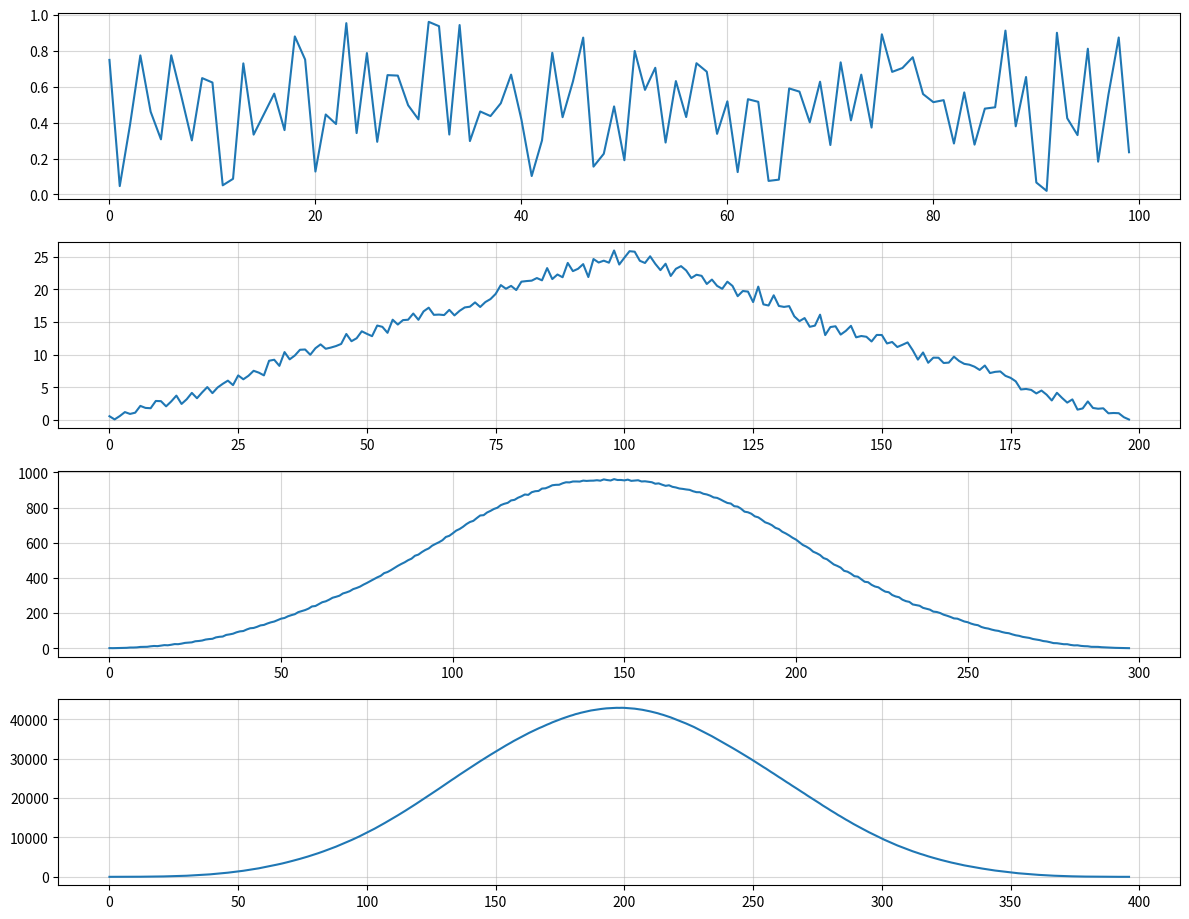
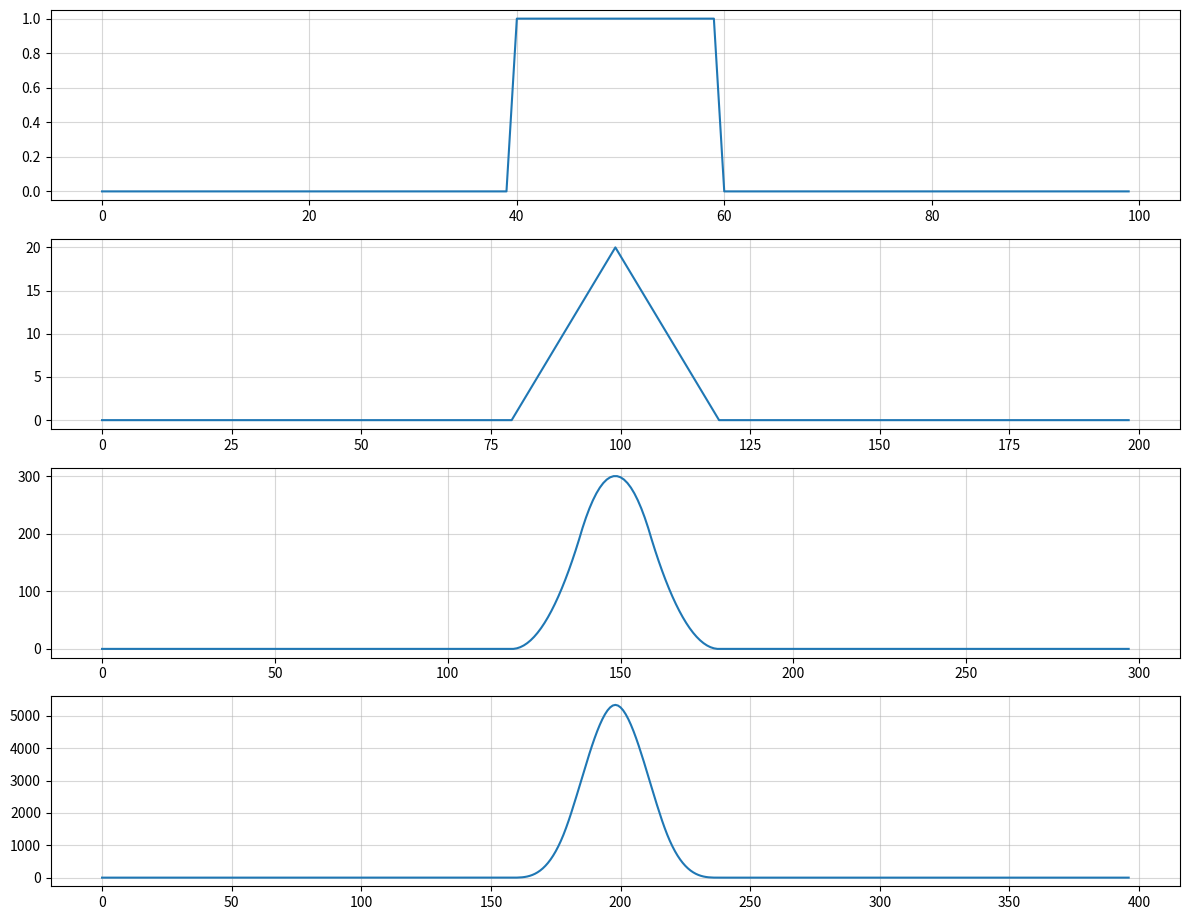

Write Python code to recreate these figures, in order.
import numpy as np
import matplotlib.pyplot as plt

N = 100
t_start = 0
t_end = 1
x0 = np.random.rand(N) 

x1 = np.convolve(x0, x0, mode='full') # Lungime 199
x2 = np.convolve(x1, x0, mode='full') # Lungime 298
x3 = np.convolve(x2, x0, mode='full') # Lungime 397

signals = [x0, x1, x2, x3]
fig, axes = plt.subplots(4, 1, figsize=(12, 10))


for j, sig in enumerate(signals):
    L = len(sig)

    t_axis = np.arange(L)

    axes[j].plot(t_axis, sig)

    axes[j].grid(True, alpha=0.5)

plt.tight_layout(rect=[0, 0.03, 1, 0.96])
plt.show()


x_block = np.zeros(N)
x_block[40:60] = 1.0 

xb1 = np.convolve(x_block, x_block, mode='full') 
xb2 = np.convolve(xb1, x_block, mode='full') 
xb3 = np.convolve(xb2, x_block, mode='full') 

signals_block = [x_block, xb1, xb2, xb3]

fig_b, axes_b = plt.subplots(4, 1, figsize=(12, 10))

for j, sig in enumerate(signals_block):
    L = len(sig)
    t_axis = np.arange(L)
    
    axes_b[j].plot(t_axis, sig)
    axes_b[j].grid(True, alpha=0.5)
    
plt.tight_layout(rect=[0, 0.03, 1, 0.96])
plt.show()
